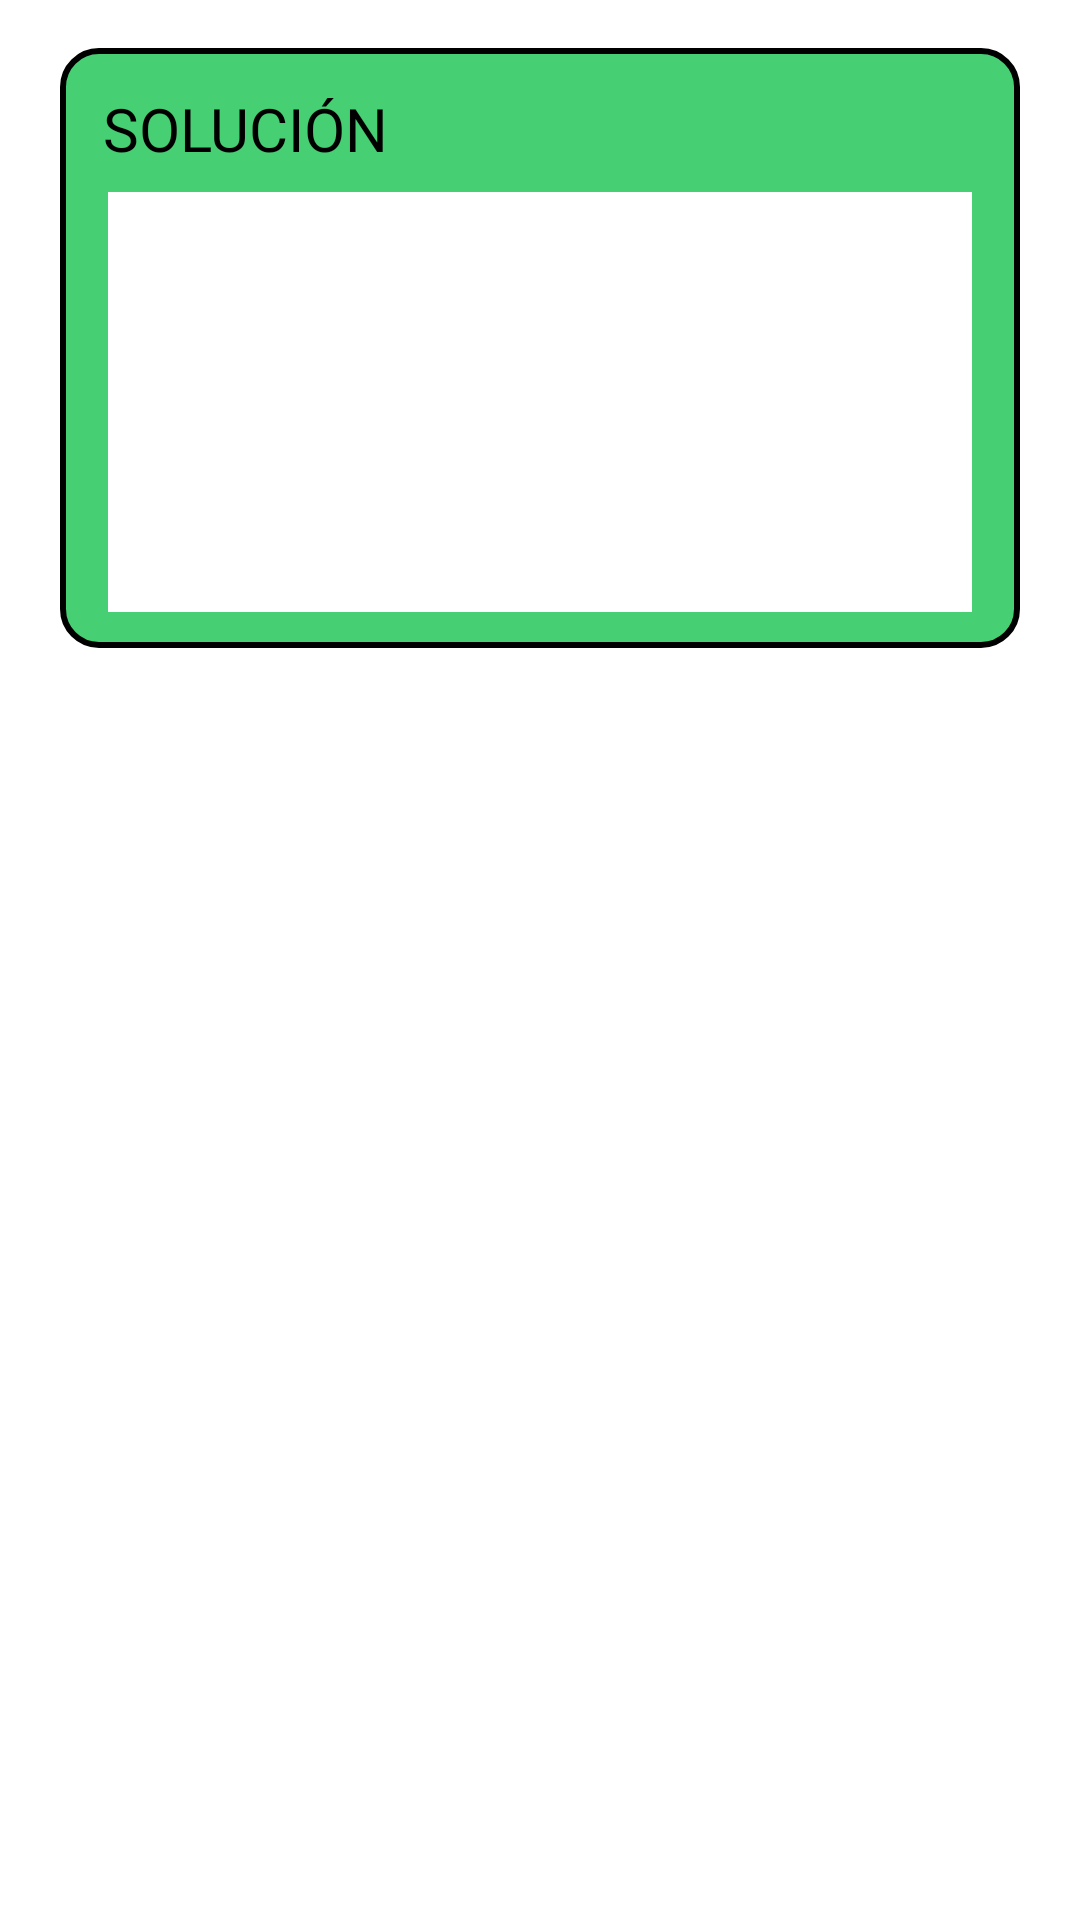

Android layout source for this screen:
<!-- AndroidManifest.xml: application theme Theme.ProyectoFinal.NoActionBar -->
<!-- res/layout/solucion_layout.xml -->
<?xml version="1.0" encoding="utf-8"?>
<ScrollView xmlns:android="http://schemas.android.com/apk/res/android"
            xmlns:app="http://schemas.android.com/apk/res-auto"
            xmlns:tools="http://schemas.android.com/tools" android:id="@+id/scrollView"
            android:layout_width="match_parent"
            android:layout_height="match_parent"
            android:fillViewport="true">

    <androidx.constraintlayout.widget.ConstraintLayout
            android:id="@+id/layoutContenido"
            android:layout_width="match_parent"
            android:layout_height="wrap_content"
            android:padding="16dp">

        <View
                android:id="@+id/viewSolucion"
                android:layout_width="320dp"
                android:layout_height="200dp"
                android:background="@drawable/button_registrar_equipo"
                app:layout_constraintTop_toTopOf="parent"
                app:layout_constraintStart_toStartOf="parent"
                app:layout_constraintEnd_toEndOf="parent"
        />

        <TextView
                android:id="@+id/textViewSolucion"
                android:layout_width="wrap_content"
                android:layout_height="wrap_content"
                android:text="SOLUCIÓN"
                android:fontFamily="@font/roboto_bold"
                android:textSize="20sp"
                android:textColor="@color/black"
                app:layout_constraintTop_toTopOf="@id/viewSolucion"
                app:layout_constraintBottom_toBottomOf="@id/viewSolucion"
                app:layout_constraintEnd_toEndOf="parent"
                app:layout_constraintVertical_bias="0.078" app:layout_constraintStart_toStartOf="@+id/viewSolucion"
                app:layout_constraintHorizontal_bias="0.063"/>
        <com.google.android.material.textfield.TextInputLayout
                android:id="@+id/solucionInputLayout"

                android:layout_width="288dp"
                android:layout_height="140dp"
                app:layout_constraintStart_toStartOf="@id/viewSolucion"
                app:layout_constraintEnd_toEndOf="@id/viewSolucion"
                app:layout_constraintTop_toTopOf="@id/viewSolucion"
                app:layout_constraintBottom_toBottomOf="@id/viewSolucion"
                app:layout_constraintVertical_bias="0.802"
                app:boxBackgroundMode="outline"
                app:boxStrokeColor="@android:color/black"
                app:boxStrokeWidth="2dp"
                app:boxStrokeWidthFocused="2dp"
                app:boxCornerRadiusTopStart="12dp"
                app:boxCornerRadiusTopEnd="12dp"
                app:boxCornerRadiusBottomStart="12dp"
                app:boxCornerRadiusBottomEnd="12dp"
                app:hintEnabled="false">

            <com.google.android.material.textfield.TextInputEditText
                    android:id="@+id/solucion"
                    android:layout_width="match_parent"
                    android:layout_height="match_parent"
                    android:inputType="textMultiLine"
                    android:maxLines="5"
                    android:minLines="1"
                    android:fontFamily="@font/roboto"
                    android:scrollHorizontally="false"
                    android:gravity="top|start"
                    android:background="@android:color/white"
                    android:textColor="@android:color/black"
                    android:padding="12dp"
                    android:hint=""
                    android:layout_margin="0dp"/>
        </com.google.android.material.textfield.TextInputLayout>

    </androidx.constraintlayout.widget.ConstraintLayout>
</ScrollView>
<!-- resources referenced by this layout -->
<resources>
  <color name="black">#FF000000</color>
  <!-- drawable button_registrar_equipo (drawable) -->
  <?xml version="1.0" encoding="utf-8"?>
  <shape xmlns:android="http://schemas.android.com/apk/res/android"
         android:shape="rectangle">
  
      <solid android:color="@color/verde" /> 
  
      <stroke
              android:width="2dp"
              android:color="@android:color/black" /> 
  
      <corners android:radius="12dp" /> 
  
  </shape>
  <style name="Theme.ProyectoFinal.NoActionBar">
          <item name="windowActionBar">false</item>
          <item name="windowNoTitle">true</item>
      </style>
  <color name="verde">#47CF73</color>
</resources>
